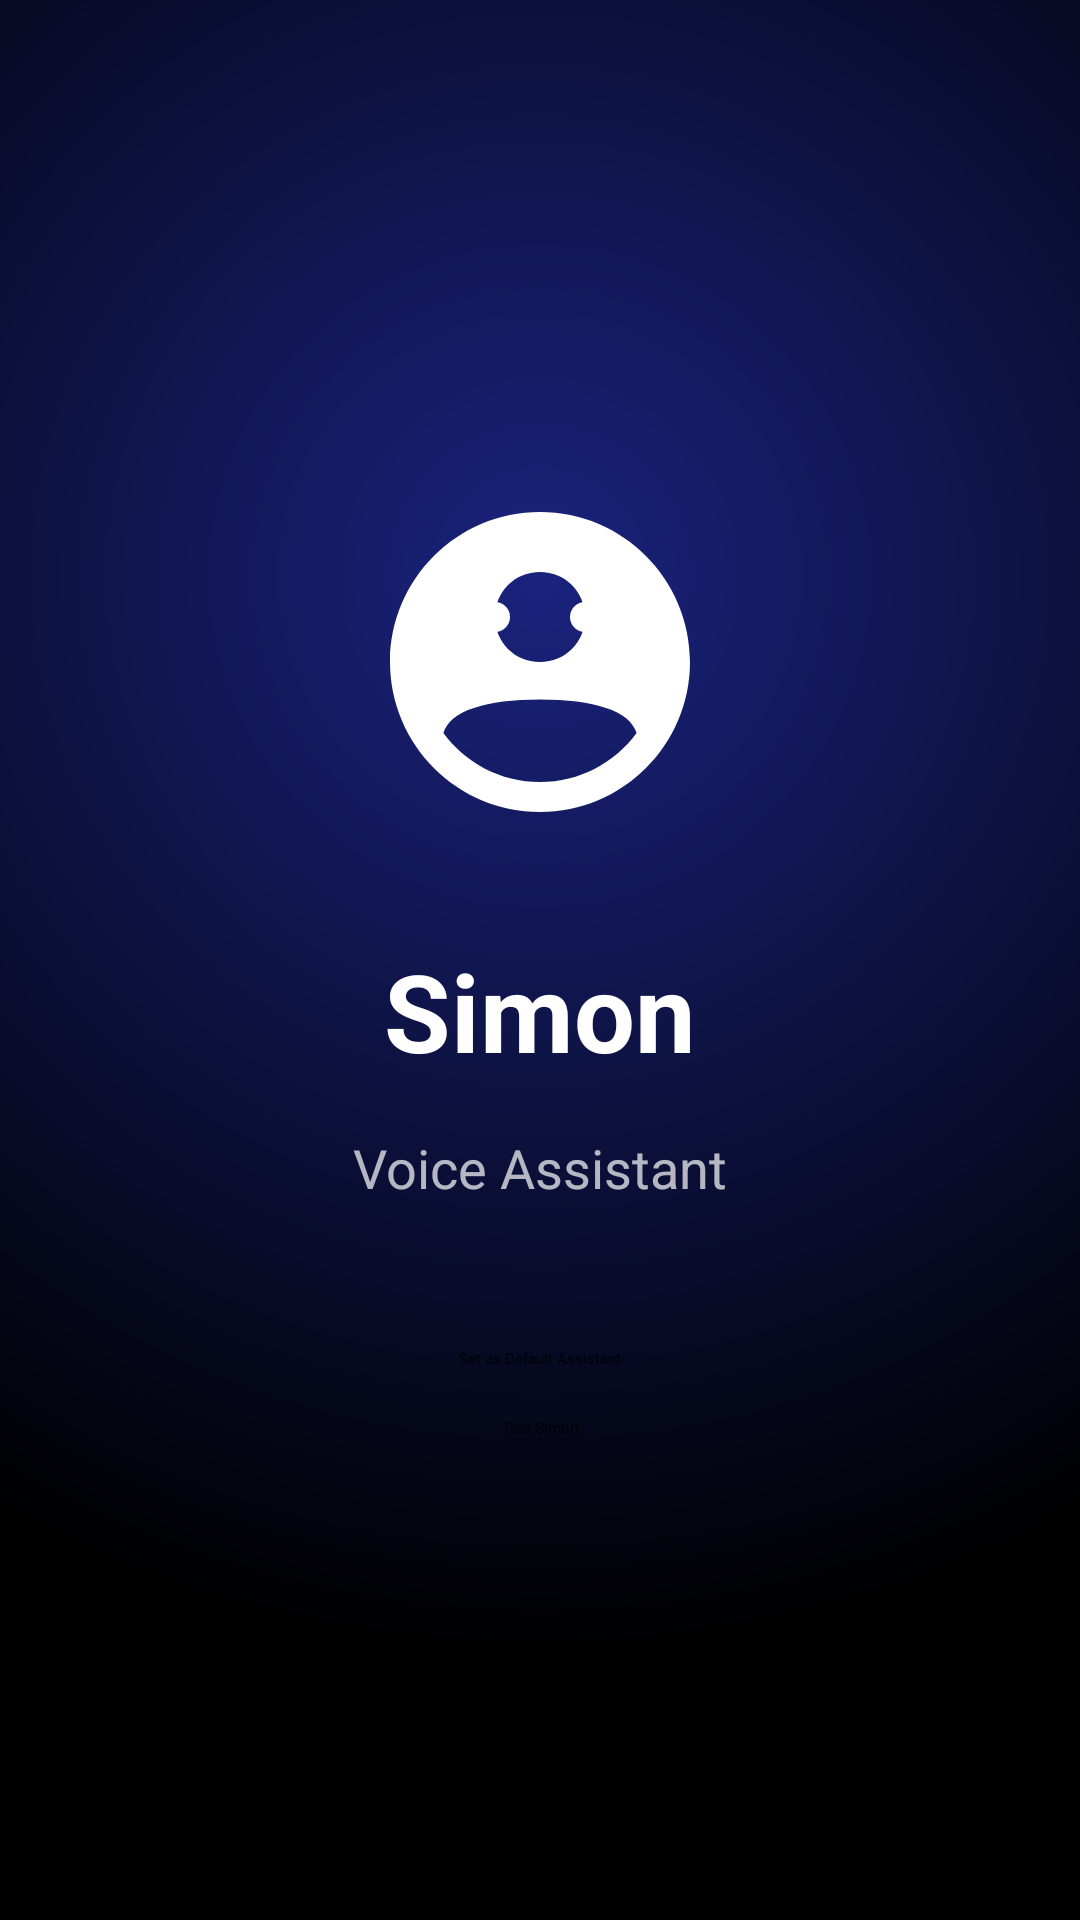

Reconstruct the res/layout file that produces this screen, plus the resources it refers to.
<!-- AndroidManifest.xml: application theme Theme.VoiceAssistant -->
<!-- res/layout/activity_main.xml -->
<?xml version="1.0" encoding="utf-8"?>
<androidx.constraintlayout.widget.ConstraintLayout 
    xmlns:android="http://schemas.android.com/apk/res/android"
    xmlns:app="http://schemas.android.com/apk/res-auto"
    android:layout_width="match_parent"
    android:layout_height="match_parent"
    android:background="@drawable/gradient_background">
    
    <ImageView
        android:id="@+id/simon_logo"
        android:layout_width="120dp"
        android:layout_height="120dp"
        android:src="@drawable/ic_simon"
        android:layout_marginBottom="32dp"
        app:layout_constraintBottom_toTopOf="@+id/title_text"
        app:layout_constraintEnd_toEndOf="parent"
        app:layout_constraintStart_toStartOf="parent"
        app:layout_constraintTop_toTopOf="parent"
        app:layout_constraintVertical_chainStyle="packed" />
    
    <TextView
        android:id="@+id/title_text"
        android:layout_width="wrap_content"
        android:layout_height="wrap_content"
        android:text="Simon"
        android:textColor="@color/white"
        android:textSize="36sp"
        android:textStyle="bold"
        android:layout_marginBottom="16dp"
        app:layout_constraintBottom_toTopOf="@+id/subtitle_text"
        app:layout_constraintEnd_toEndOf="parent"
        app:layout_constraintStart_toStartOf="parent"
        app:layout_constraintTop_toBottomOf="@+id/simon_logo" />
    
    <TextView
        android:id="@+id/subtitle_text"
        android:layout_width="wrap_content"
        android:layout_height="wrap_content"
        android:text="Voice Assistant"
        android:textColor="@color/white_alpha_70"
        android:textSize="18sp"
        android:layout_marginBottom="48dp"
        app:layout_constraintBottom_toTopOf="@+id/set_default_button"
        app:layout_constraintEnd_toEndOf="parent"
        app:layout_constraintStart_toStartOf="parent"
        app:layout_constraintTop_toBottomOf="@+id/title_text" />
    
    <Button
        android:id="@+id/set_default_button"
        android:layout_width="wrap_content"
        android:layout_height="wrap_content"
        android:text="Set as Default Assistant"
        android:layout_marginBottom="16dp"
        app:layout_constraintBottom_toTopOf="@+id/test_button"
        app:layout_constraintEnd_toEndOf="parent"
        app:layout_constraintStart_toStartOf="parent"
        app:layout_constraintTop_toBottomOf="@+id/subtitle_text" />
    
    <Button
        android:id="@+id/test_button"
        android:layout_width="wrap_content"
        android:layout_height="wrap_content"
        android:text="Test Simon"
        app:layout_constraintBottom_toBottomOf="parent"
        app:layout_constraintEnd_toEndOf="parent"
        app:layout_constraintStart_toStartOf="parent"
        app:layout_constraintTop_toBottomOf="@+id/set_default_button" />
    
</androidx.constraintlayout.widget.ConstraintLayout>
<!-- resources referenced by this layout -->
<resources>
  <color name="white">#FFFFFFFF</color>
  <color name="white_alpha_70">#B3FFFFFF</color>
  <!-- drawable gradient_background (drawable) -->
  <?xml version="1.0" encoding="utf-8"?>
  <shape xmlns:android="http://schemas.android.com/apk/res/android">
      <gradient
          android:type="radial"
          android:gradientRadius="100%"
          android:startColor="@color/gradient_start"
          android:endColor="@color/gradient_end"
          android:centerX="0.5"
          android:centerY="0.3" />
  </shape>
  <!-- drawable ic_simon (drawable) -->
  <?xml version="1.0" encoding="utf-8"?>
  <vector xmlns:android="http://schemas.android.com/apk/res/android"
      android:width="24dp"
      android:height="24dp"
      android:viewportWidth="24"
      android:viewportHeight="24">
      <path
          android:fillColor="#FFFFFF"
          android:pathData="M12,2C6.48,2 2,6.48 2,12s4.48,10 10,10 10,-4.48 10,-10S17.52,2 12,2zM12,6c1.68,0 3,1.32 3,3s-1.32,3 -3,3 -3,-1.32 -3,-3 1.32,-3 3,-3zM12,20c-2.65,0 -4.98,-1.29 -6.44,-3.27 0.46,-1.48 2.84,-2.23 6.44,-2.23s5.98,0.75 6.44,2.23C16.98,18.71 14.65,20 12,20z"/>
      <path
          android:fillColor="#FFFFFF"
          android:pathData="M9,9m-1,0a1,1 0,1 1,2 0a1,1 0,1 1,-2 0"/>
      <path
          android:fillColor="#FFFFFF"
          android:pathData="M15,9m-1,0a1,1 0,1 1,2 0a1,1 0,1 1,-2 0"/>
  </vector>
  <color name="gradient_start">#1A237E</color>
  <color name="gradient_end">#000000</color>
</resources>
